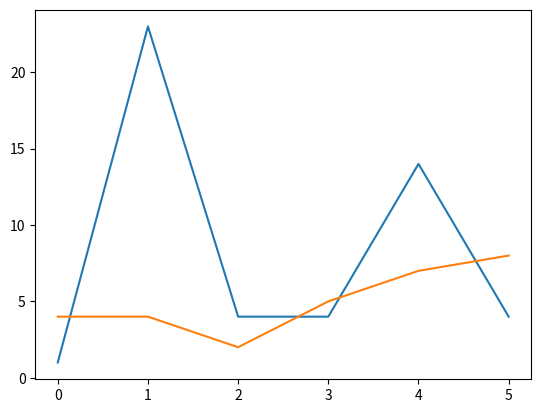

Generate this figure with matplotlib:
import matplotlib.pyplot as plt
import numpy as np
acc_a=[1,23,4,4,14,4]
acc_b=[4,4,2,5,7,8]

plt.plot(acc_a)
plt.plot(acc_b)

plt.show()